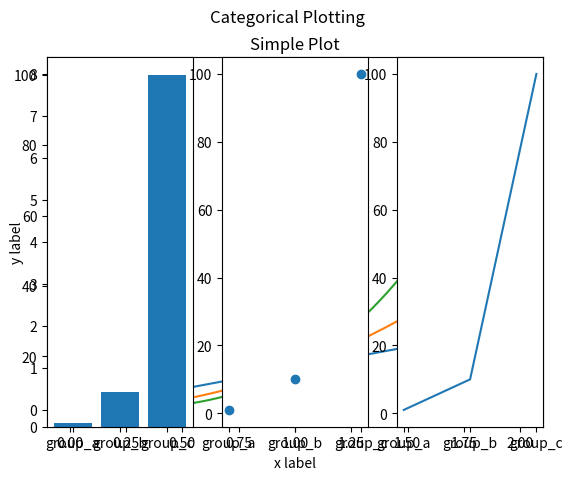
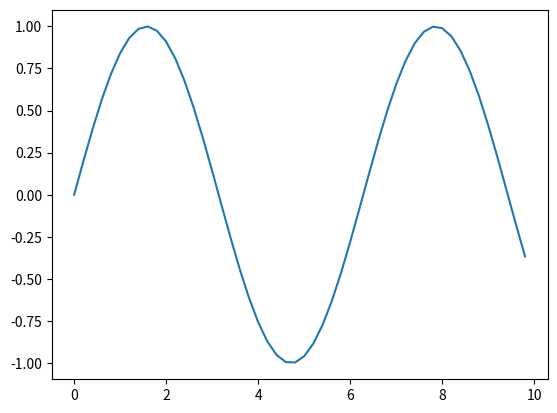

Write the Python code that produced these figures, in order.

# One Reference to learn about numpy, there are many on the web
# https://www.tutorialspoint.com/numpy/numpy_pdf_version.htm
#
#
# GOAL: To start with the numpy library and to know what to do with it
#
# In this exercise you have to follow the steps and complete them with some code
# Include the Example1.py in one project in PyCharm 


print ("Using  Numpy ")

# 1. import the numpy module as np
import numpy as np

# 2. Create an array (standard python array), called height, with this values
#  1.73, 1.68, 1.71, 1.89, 1.79
height = [1.73, 1.68, 1.71, 1.89, 1.79]

# 3. Create an array (standard python array), called weight, with this values
#  65.4, 59.2, 63.6, 88.4, 68.7
weight = [65.4, 59.2, 63.6, 88.4, 68.7]

# 4. print the two arrays (height and weight) on the console
print("height: ", height)
print("weight: ", weight)

# 4. Uncomment the code and answer: What happens with this line?
# bmi = weight / height ** 2

# error because __pow__ is not defined in the list object as it is in numpy

# 5. Convert height and weight into two numpy arrays,
#  called np_height and np_weight, respectively
np_height, np_weight = np.array(height), np.array(weight)

# 6. Compute bmi again with the two numpy arrays
# bmi is the weight / height^2
bmi = np_weight / np_height ** 2

# 7. print bmi array on the console
print(f"bmi: {bmi}")
# 8. Compute the mean of the bmi and print on the console
print(f"mean(bmi): {np.mean(bmi)}")
# 9. Compute the median  of the bmi and print on the console
print(f"median(bmi): {np.median(bmi)}")
# 10. Compute the correlation between height and weight
print(f"correlate(height, np_weight): {np.correlate(np_height, np_weight)}")
# 11. Compute the standard deviation of bmi
print(f"std(bmi): {np.std(bmi)}")
# 12. Show on console the dimension of bmi, height and weight
print(f"bmi.shape(): {bmi.shape}\n\
height.shape(): {np_height.shape}\n\
weight.shape(): {np_weight.shape}")
# 13a. Compute the sum of bmi and sort the values too, show bmi on the console
print(f"sum(bmi): {np.sum(bmi)}")
print(f"sorted(bmi): {sorted(bmi)}")

# 13b. The result for these sentences is the same?
# Think about it before uncomment the code and run it to look at the results
print(height + weight)
print (np_height + np_weight)
# no, __add__ for lists appends the values of the second list onto the first and in numpy it adds the values item by item

# 14. Create a 2 dimensional array, called np_table,
# in one dimension the values of the height and
# in the second dimension the values of the weight
np_table = np.array([height, weight])

# 15. Print on the console the first dimension of np_table
print(f"np_table[0, :]: {np_table[0, :]}")
# 16. Print on the console the second dimension of np_table
print(f"np_table[1, :]: {np_table[1, :]}")

# 17. Print on the console all the dimension of the np_table
print(f"np_table.shape: {np_table.shape}")

# 18. Print on the console the second column of np_table
print(f"np_table[:, 1]: {np_table[:, 1]}")

# 19. Print on the console the third column of np_table
print(f"np_table[:, 2]: {np_table[:, 2]}")

#  20 Create and print an array, called np_tableshort,  with the second and third columns of np_table
np_table_short = np_table[:, 1:3]
print(f"np_table_short: {np_table_short}")

# end of the  numpy code


# OUTPUT OF THE CODE IN CONSOLE 

#Using  Numpy 
#[1.73, 1.68, 1.71, 1.89, 1.79]
#[65.4, 59.2, 63.6, 88.4, 68.7]
#[21.85171573 20.97505669 21.75028214 24.7473475  21.44127836]
#22.15313608308522
#21.750282138093777
#[[1.         0.97514969]
# [0.97514969 1.        ]]
#1.3324932175111337
#(5,)
#110.76568041542609
#[20.97505669 21.44127836 21.75028214 21.85171573 24.7473475 ]
#[[ 1.73  1.68  1.71  1.89  1.79]
# [65.4  59.2  63.6  88.4  68.7 ]]
#(2, 5)
#[1.73 1.68 1.71 1.89 1.79]
#[65.4 59.2 63.6 88.4 68.7]
#[ 1.71 63.6 ]
#[[ 1.68  1.71]
# [59.2  63.6 ]]
#
#
#
# Additionally, follow the suggestion
# It is interesting you also learn how to use matplotlib
# there are a lot of tutorials on the web, below you have just one example
# https://matplotlib.org/Matplotlib.pdf
# Additionally, you have a few examples, just run to know that
# you have installed it correctly at your computer/laptop

# uncomment the code and run it

import matplotlib.pyplot as plt


x = np.linspace(0, 2, 100)
plt.plot(x, x, label='linear')
plt.plot(x, x**2, label='quadratic')
plt.plot(x, x**3, label='cubic')
plt.xlabel('x label')
plt.ylabel('y label')
plt.title("Simple Plot")
plt.legend()
plt.show()

x = np.arange(0, 10, 0.2)
y = np.sin(x)
fig, ax = plt.subplots()
ax.plot(x, y)
plt.show()


names = ['group_a', 'group_b', 'group_c']
values = [1, 10, 100]
plt.figure(1, figsize=(9, 3))
plt.subplot(131)
plt.bar(names, values)
plt.subplot(132)
plt.scatter(names, values)
plt.subplot(133)
plt.plot(names, values)
plt.suptitle('Categorical Plotting')
plt.show()
